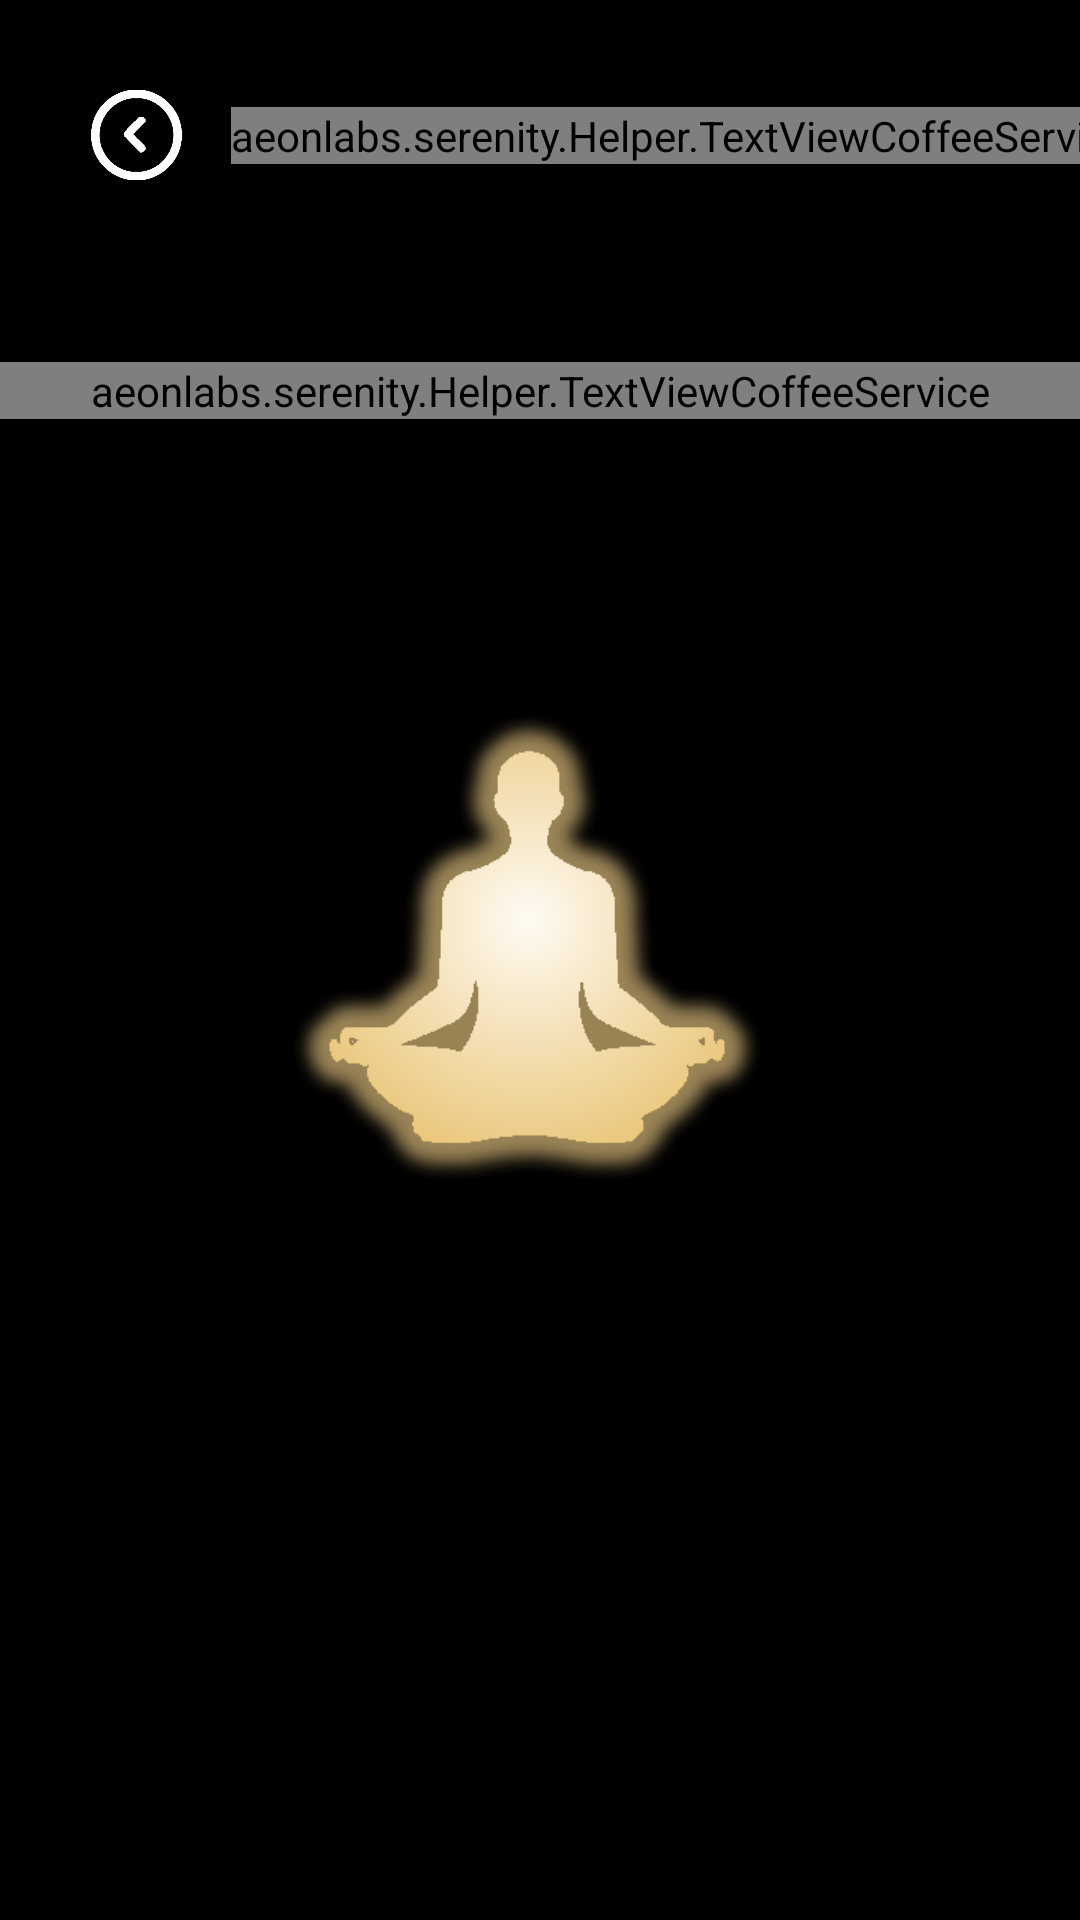

The Android layout XML behind this screen, and the referenced resources:
<!-- AndroidManifest.xml: application theme AppTheme -->
<!-- res/layout/activity_meditation.xml -->
<?xml version="1.0" encoding="utf-8"?>
<androidx.constraintlayout.widget.ConstraintLayout xmlns:android="http://schemas.android.com/apk/res/android"
    xmlns:app="http://schemas.android.com/apk/res-auto"
    xmlns:tools="http://schemas.android.com/tools"
    android:layout_width="match_parent"
    android:layout_height="match_parent"
    android:background="@color/colorBlack"
    android:keepScreenOn="true"
    tools:context="aeonlabs.serenity.MeditationActivity">

    <ImageView
        android:id="@+id/backgoundImage"
        android:layout_width="fill_parent"
        android:layout_height="fill_parent"
        android:scaleType="centerCrop"
        android:src="@mipmap/background_5" />

    <ImageView
        android:id="@+id/buddha"
        android:layout_width="wrap_content"
        android:layout_height="wrap_content"
        android:src="@mipmap/buddha"
        app:layout_constraintBottom_toBottomOf="parent"
        app:layout_constraintEnd_toEndOf="parent"
        app:layout_constraintStart_toStartOf="parent"
        app:layout_constraintTop_toTopOf="parent" />

    <aeonlabs.serenity.Helper.TextViewCoffeeService
        android:id="@+id/meditationNameTextView"
        fontPath="fonts/font-diner-coffee-service.otf"
        android:layout_width="wrap_content"
        android:layout_height="wrap_content"
        android:gravity="center"
        android:text="@string/meditation_name_placeholder"
        android:textColor="@color/colorTitle"
        android:textSize="55sp"
        android:visibility="invisible"
        app:layout_constraintBottom_toBottomOf="parent"
        app:layout_constraintEnd_toEndOf="parent"
        app:layout_constraintStart_toStartOf="parent"
        app:layout_constraintTop_toTopOf="parent" />


    <aeonlabs.serenity.Helper.TextViewCoffeeService
        android:id="@+id/appTitle"
        fontPath="fonts/font-diner-coffee-service.otf"
        android:layout_width="wrap_content"
        android:layout_height="wrap_content"
        android:text="@string/app_name"
android:layout_marginStart="16dp"
        android:textAppearance="?android:attr/textAppearanceLarge"
        android:textColor="@color/colorTitle"
        android:textSize="30sp"
        app:layout_constraintBottom_toBottomOf="@+id/backButton"
        app:layout_constraintLeft_toRightOf="@id/backButton"
        app:layout_constraintTop_toTopOf="@id/backButton" />

    <aeonlabs.serenity.Helper.TextViewCoffeeService
        android:id="@+id/timerTextView"
        fontPath="fonts/font-diner-coffee-service.otf"
        android:layout_width="match_parent"
        android:layout_height="wrap_content"
        android:paddingEnd="10dp"
        android:paddingStart="10dp"
        android:gravity="center"
        android:text="0:00"
        android:textSize="40dp"
        android:textAppearance="?android:attr/textAppearanceLarge"
        android:textColor="@color/colorTitle"
        app:layout_constraintBottom_toTopOf="@+id/buddha"
        app:layout_constraintEnd_toEndOf="parent"
        app:layout_constraintStart_toStartOf="parent"
        app:layout_constraintTop_toBottomOf="@+id/appTitle" />

    <View
        android:id="@+id/clearClickBackground"
        android:layout_width="fill_parent"
        android:layout_height="fill_parent" />


    <ToggleButton
        android:id="@+id/playPauseButton"
        android:layout_width="wrap_content"
        android:layout_height="wrap_content"
        android:layout_margin="55dp"
        android:background="@drawable/button_custom"
        android:gravity="center"
        android:onClick="didTapPlayPause"
        android:textOff=""
        android:textOn=""
        app:layout_constraintEnd_toEndOf="parent"
        app:layout_constraintStart_toStartOf="parent"
        app:layout_constraintTop_toBottomOf="@id/meditationNameTextView" />

    <ImageButton
        android:id="@+id/backButton"
        android:layout_width="wrap_content"
        android:layout_height="wrap_content"
        android:layout_marginStart="30dp"
        android:layout_marginTop="30dp"
        android:background="@null"
        android:gravity="center"
        android:onClick="didTapBackButton"
        android:src="@mipmap/back"
        android:tag="0"
        android:text="Back"
        app:layout_constraintStart_toStartOf="parent"
        app:layout_constraintTop_toTopOf="parent" />

    <View
        android:id="@+id/blackClickBackground"
        android:layout_width="fill_parent"
        android:layout_height="fill_parent"
        android:background="@color/colorBlack"
        android:visibility="invisible"
        tools:layout_editor_absoluteX="-168dp"
        tools:layout_editor_absoluteY="30dp" />

</androidx.constraintlayout.widget.ConstraintLayout>
<!-- resources referenced by this layout -->
<resources>
  <color name="colorBlack">#000000</color>
  <color name="colorTitle">#FFFFFF</color>
  <!-- mipmap back: png bitmap (mipmap-mdpi, 48127 bytes) -->
  <!-- mipmap buddha: png bitmap (mipmap-mdpi, 148418 bytes) -->
  <string name="app_name">Serenity</string>
  <string name="meditation_name_placeholder">Meditation Name</string>
  <style name="AppTheme" parent="Theme.AppCompat.NoActionBar">
          
          <item name="colorPrimary">@color/colorShadow</item>
          <item name="colorPrimaryDark">@color/colorBlack</item>
          <item name="colorAccent">@color/colorGrey</item>
          <item name="windowNoTitle">true</item>
          <item name="android:windowBackground">@drawable/launch_screen</item>
      </style>
  <color name="colorShadow">#8B572A</color>
  <color name="colorGrey">#B9B5C8</color>
</resources>
